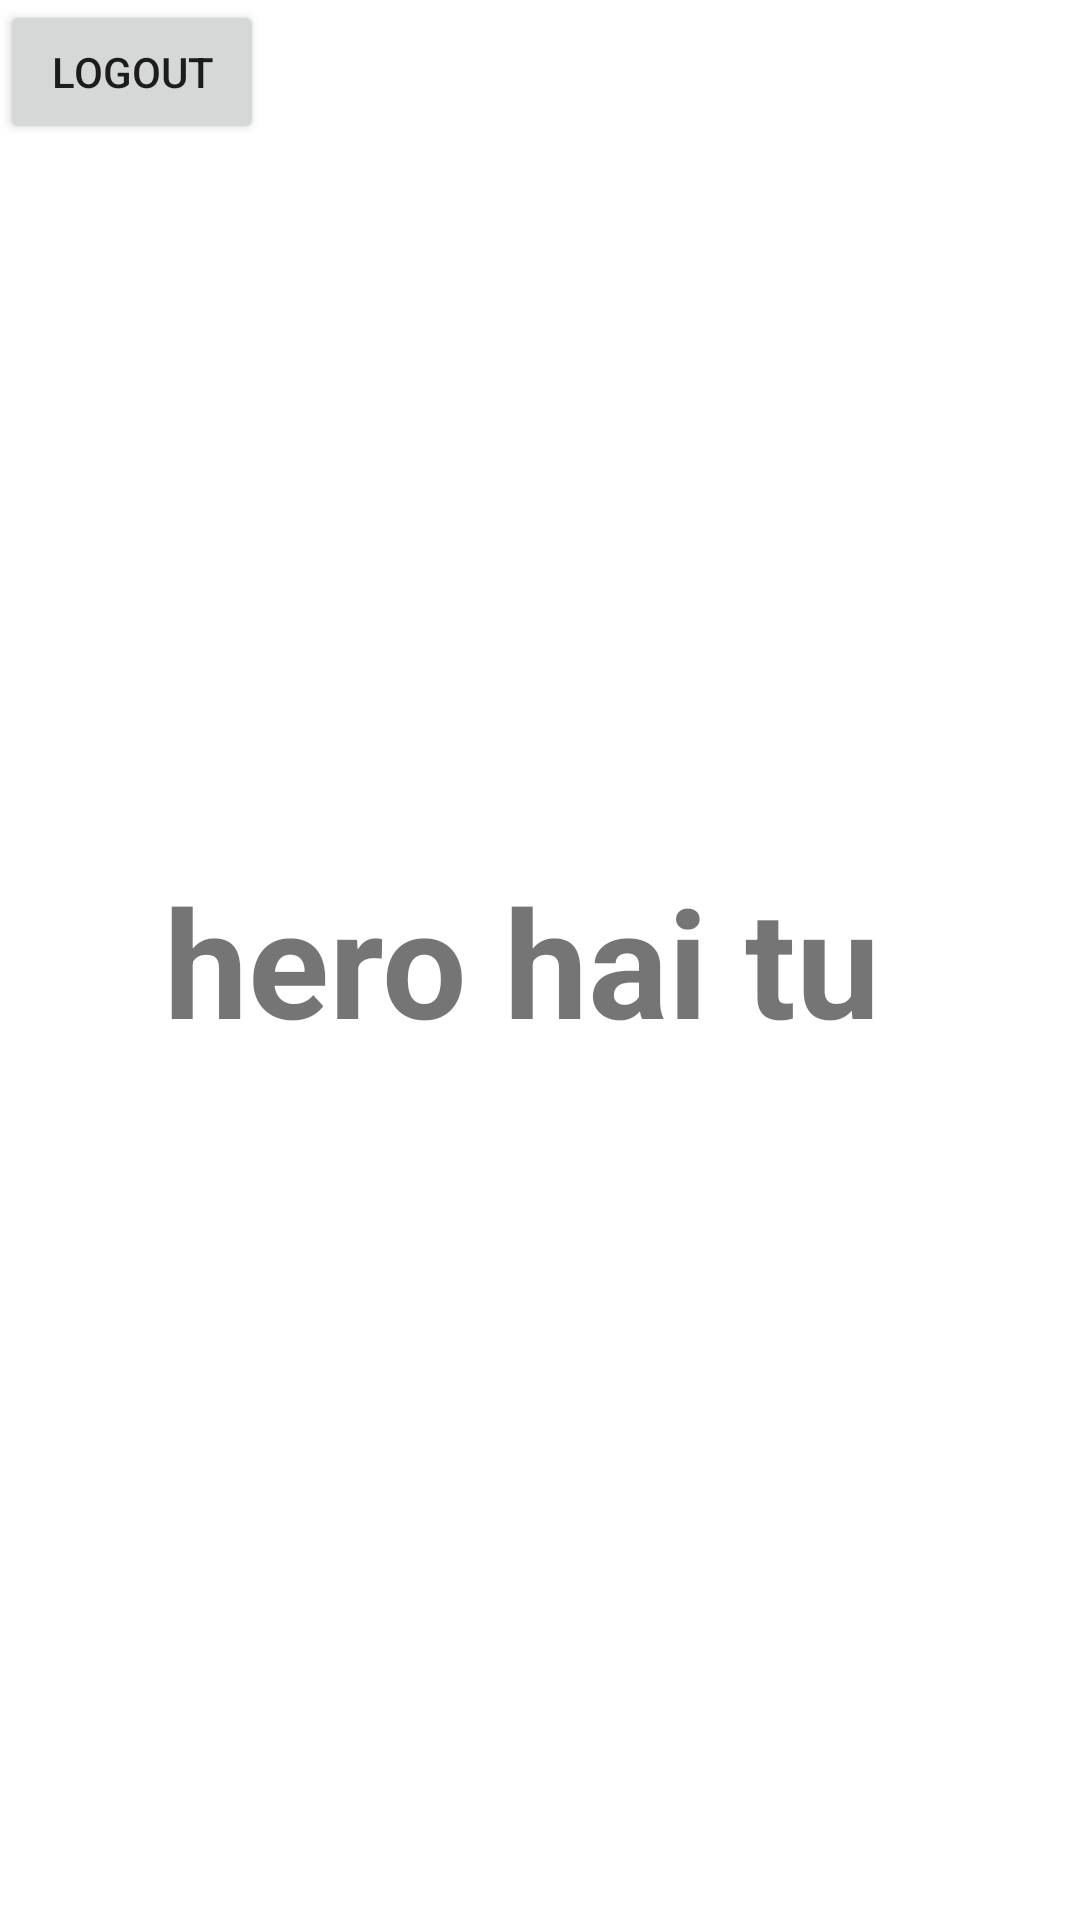

Write the Android layout XML for this screen, with the resource values it uses.
<!-- AndroidManifest.xml: application theme Theme.Rewind -->
<!-- res/layout/activity_setting.xml -->
<?xml version="1.0" encoding="utf-8"?>
<FrameLayout xmlns:android="http://schemas.android.com/apk/res/android"
    xmlns:tools="http://schemas.android.com/tools"
    android:layout_width="match_parent"
    android:layout_height="match_parent"
    tools:context=".fragments.PlayListFragment">

    
    <TextView
        android:id="@+id/useremail"
        android:layout_width="match_parent"
        android:layout_height="match_parent"
        android:gravity="center"
        android:text="hero hai tu "
        android:textSize="50sp"
        android:textStyle="bold" />

    <Button
        android:id="@+id/logOutBtn"
        android:layout_width="wrap_content"
        android:layout_height="wrap_content"
        android:text="Logout" />

</FrameLayout>
<!-- resources referenced by this layout -->
<resources>
  <style name="Theme.Rewind" parent="Theme.MaterialComponents.DayNight.NoActionBar">
          
          <item name="colorPrimary">@color/primaryText</item>
          <item name="colorPrimaryVariant">@color/secondaryTexe</item>
          <item name="colorOnPrimary">@color/white</item>
          
          <item name="colorSecondary">@color/teal_200</item>
          <item name="colorSecondaryVariant">@color/teal_700</item>
          <item name="colorOnSecondary">@color/black</item>
          
          <item name="android:statusBarColor" tools:targetApi="l">?attr/colorPrimaryVariant</item>
          
          <item name="floatingActionButtonStyle">@style/fabsh</item>
      </style>
  <color name="primaryText">#1566e0</color>
  <color name="secondaryTexe">#8e8e8e</color>
  <color name="white">#FFFFFFFF</color>
  <color name="teal_200">#FF03DAC5</color>
  <color name="teal_700">#FF018786</color>
  <color name="black">#FF000000</color>
  <style name="fabsh" parent="ShapeAppearance.MaterialComponents.SmallComponent">
          <item name="cornerSize">50%</item>
          <item name="cornerFamilyTopLeft">rounded</item>
          <item name="cornerFamilyTopRight">rounded</item>
          <item name="cornerFamilyBottomLeft">rounded</item>
          <item name="cornerFamilyBottomRight">cut</item>
      </style>
</resources>
